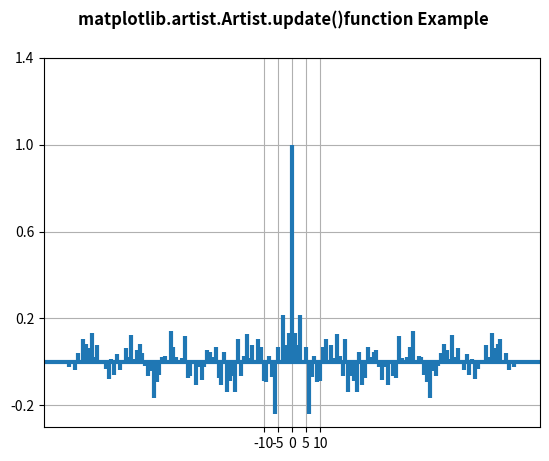

Write Python code to recreate this figure.
# Implementation of matplotlib function
from matplotlib.artist import Artist
import matplotlib.pyplot as plt
import numpy as np

np.random.seed(10 ** 7)
geeks = np.random.randn(100)

fig, ax = plt.subplots()
ax.acorr(geeks, usevlines=True,
         normed=True,
         maxlags=80, lw=3)

ax.grid(True)

prop = {'xticks': np.array([-10., -5.,
                            0., 5., 10.]),
        'yticks': np.array([-0.2, 0.2,
                            0.6, 1., 1.4]),
        'ylabel': None, 'xlabel': None}

Artist.update(ax, prop)

fig.suptitle('matplotlib.artist.Artist.update()\
function Example', fontweight="bold")

plt.show()
